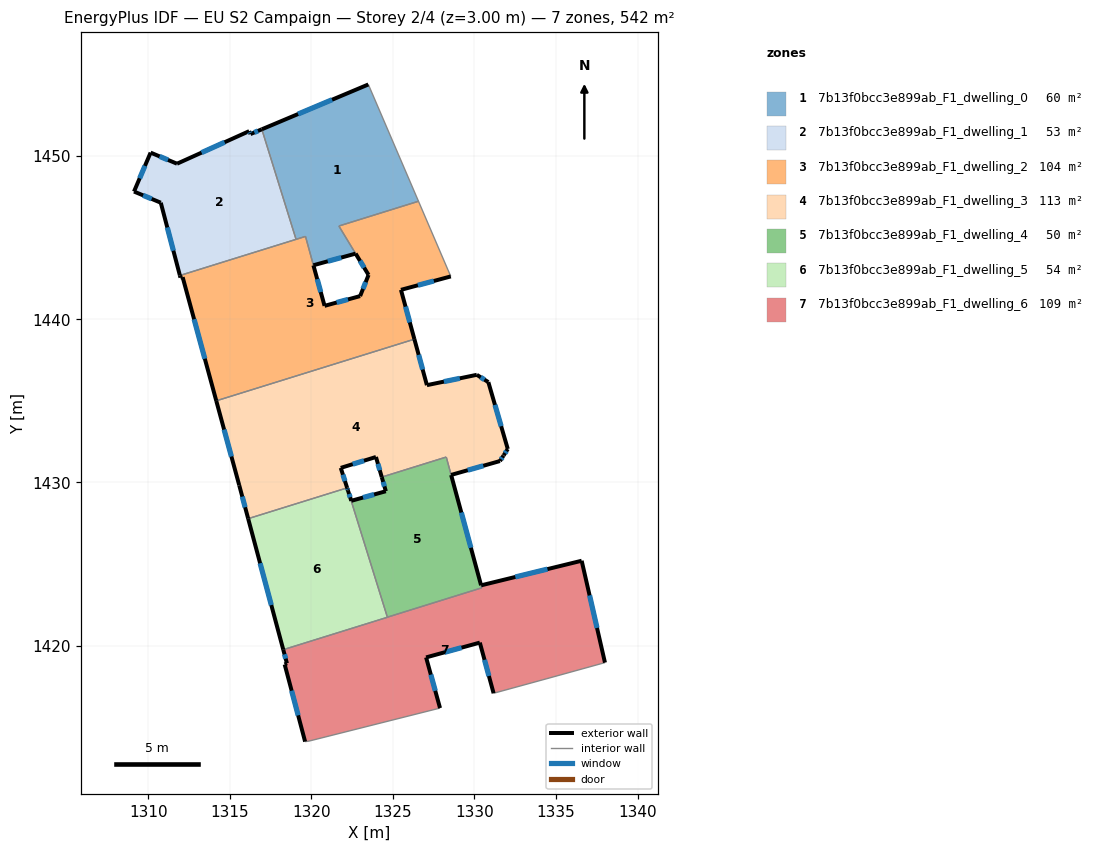
=== STOREY PLAN SPEC (per zone: floor XY polygon, exterior-wall plan segments, windows/doors) ===
zone 1: 7b13f0bcc3e899ab_F1_dwelling_0  (59.9 m²)
  floor: (1323.49, 1454.40) (1326.57, 1447.24) (1321.69, 1445.72) (1322.71, 1444.03) (1320.13, 1443.31) (1319.64, 1445.08) (1319.06, 1444.90) (1316.97, 1451.65)
  exterior wall: (1323.49, 1454.40) – (1316.97, 1451.65)  [7.1 m]
    window: (1321.27, 1453.46) – (1319.19, 1452.58)  [2.2 m²]
  exterior wall: (1320.13, 1443.31) – (1322.71, 1444.03)  [2.7 m]
    window: (1321.01, 1443.56) – (1321.83, 1443.79)  [0.8 m²]
  interior walls: 6
zone 2: 7b13f0bcc3e899ab_F1_dwelling_1  (53.0 m²)
  floor: (1316.97, 1451.65) (1319.06, 1444.90) (1311.94, 1442.69) (1310.77, 1447.15) (1309.13, 1447.83) (1310.15, 1450.22) (1311.77, 1449.54) (1316.19, 1451.53) (1316.27, 1451.36)
  exterior wall: (1310.15, 1450.22) – (1309.13, 1447.83)  [2.6 m]
    window: (1309.80, 1449.41) – (1309.48, 1448.64)  [0.8 m²]
  exterior wall: (1311.77, 1449.54) – (1310.15, 1450.22)  [1.8 m]
    window: (1311.22, 1449.77) – (1310.70, 1449.99)  [0.5 m²]
  exterior wall: (1316.19, 1451.53) – (1311.77, 1449.54)  [4.9 m]
    window: (1314.69, 1450.85) – (1313.27, 1450.22)  [1.5 m²]
  exterior wall: (1316.27, 1451.36) – (1316.19, 1451.53)  [0.2 m]
    window: (1316.24, 1451.42) – (1316.22, 1451.47)  [0.1 m²]
  exterior wall: (1316.97, 1451.65) – (1316.27, 1451.36)  [0.8 m]
    window: (1316.73, 1451.55) – (1316.51, 1451.45)  [0.2 m²]
  exterior wall: (1310.77, 1447.15) – (1311.94, 1442.69)  [4.6 m]
    window: (1311.17, 1445.63) – (1311.55, 1444.21)  [1.4 m²]
  exterior wall: (1309.13, 1447.83) – (1310.77, 1447.15)  [1.8 m]
    window: (1309.69, 1447.60) – (1310.21, 1447.38)  [0.5 m²]
  interior walls: 2
zone 3: 7b13f0bcc3e899ab_F1_dwelling_2  (103.8 m²)
  floor: (1326.57, 1447.24) (1328.38, 1443.02) (1328.55, 1442.63) (1325.49, 1441.81) (1326.32, 1438.78) (1314.17, 1435.00) (1312.11, 1442.58) (1311.98, 1442.55) (1311.94, 1442.69) (1319.64, 1445.08) (1320.13, 1443.31) (1320.81, 1440.83) (1322.99, 1441.42) (1323.51, 1442.72) (1321.69, 1445.72)
  exterior wall: (1311.94, 1442.69) – (1311.98, 1442.55)  [0.1 m]
  exterior wall: (1320.81, 1440.83) – (1320.13, 1443.31)  [2.6 m]
    window: (1320.58, 1441.67) – (1320.36, 1442.46)  [0.8 m²]
  exterior wall: (1322.99, 1441.42) – (1320.81, 1440.83)  [2.3 m]
    window: (1322.25, 1441.22) – (1321.55, 1441.03)  [0.7 m²]
  exterior wall: (1323.51, 1442.72) – (1322.99, 1441.42)  [1.4 m]
    window: (1323.33, 1442.28) – (1323.17, 1441.87)  [0.4 m²]
  exterior wall: (1325.49, 1441.81) – (1328.55, 1442.63)  [3.2 m]
    window: (1326.53, 1442.09) – (1327.51, 1442.35)  [1.0 m²]
  exterior wall: (1326.32, 1438.78) – (1325.49, 1441.81)  [3.1 m]
    window: (1326.04, 1439.81) – (1325.77, 1440.78)  [1.0 m²]
  exterior wall: (1312.11, 1442.58) – (1314.17, 1435.00)  [7.9 m]
    window: (1312.81, 1440.01) – (1313.47, 1437.58)  [2.4 m²]
  exterior wall: (1311.98, 1442.55) – (1312.11, 1442.58)  [0.1 m]
  exterior wall: (1322.72, 1444.03) – (1323.51, 1442.72)  [1.5 m]
    window: (1322.98, 1443.58) – (1323.24, 1443.17)  [0.5 m²]
  interior walls: 8
zone 4: 7b13f0bcc3e899ab_F1_dwelling_3  (112.6 m²)
  floor: (1330.85, 1436.15) (1332.04, 1432.05) (1331.79, 1431.67) (1331.78, 1431.64) (1331.56, 1431.31) (1328.57, 1430.46) (1328.27, 1431.56) (1324.32, 1430.33) (1323.96, 1431.56) (1321.80, 1430.89) (1322.19, 1429.67) (1316.13, 1427.78) (1315.58, 1429.83) (1314.17, 1435.00) (1326.32, 1438.78) (1327.08, 1435.96) (1330.14, 1436.60)
  exterior wall: (1323.96, 1431.56) – (1324.32, 1430.33)  [1.3 m]
    window: (1324.08, 1431.14) – (1324.20, 1430.75)  [0.4 m²]
  exterior wall: (1321.80, 1430.89) – (1323.96, 1431.56)  [2.3 m]
    window: (1322.54, 1431.12) – (1323.23, 1431.33)  [0.7 m²]
  exterior wall: (1322.19, 1429.67) – (1321.80, 1430.89)  [1.3 m]
    window: (1322.06, 1430.09) – (1321.94, 1430.48)  [0.4 m²]
  exterior wall: (1315.58, 1429.83) – (1316.13, 1427.78)  [2.1 m]
    window: (1315.77, 1429.13) – (1315.94, 1428.48)  [0.6 m²]
  exterior wall: (1314.17, 1435.00) – (1315.58, 1429.83)  [5.4 m]
    window: (1314.65, 1433.24) – (1315.10, 1431.59)  [1.6 m²]
  exterior wall: (1327.08, 1435.96) – (1326.32, 1438.78)  [2.9 m]
    window: (1326.82, 1436.92) – (1326.58, 1437.82)  [0.9 m²]
  exterior wall: (1330.14, 1436.60) – (1327.08, 1435.96)  [3.1 m]
    window: (1329.10, 1436.38) – (1328.13, 1436.18)  [1.0 m²]
  exterior wall: (1330.85, 1436.15) – (1330.14, 1436.60)  [0.8 m]
    window: (1330.61, 1436.30) – (1330.38, 1436.45)  [0.3 m²]
  exterior wall: (1332.04, 1432.05) – (1330.85, 1436.15)  [4.3 m]
    window: (1331.64, 1433.45) – (1331.26, 1434.76)  [1.3 m²]
  exterior wall: (1331.79, 1431.67) – (1332.04, 1432.05)  [0.5 m]
    window: (1331.88, 1431.80) – (1331.96, 1431.92)  [0.1 m²]
  exterior wall: (1331.78, 1431.64) – (1331.79, 1431.67)  [0.0 m]
  exterior wall: (1331.56, 1431.31) – (1331.78, 1431.64)  [0.4 m]
    window: (1331.64, 1431.43) – (1331.71, 1431.53)  [0.1 m²]
  exterior wall: (1328.57, 1430.46) – (1331.56, 1431.31)  [3.1 m]
    window: (1329.59, 1430.75) – (1330.54, 1431.02)  [1.0 m²]
  interior walls: 4
zone 5: 7b13f0bcc3e899ab_F1_dwelling_4  (49.6 m²)
  floor: (1328.27, 1431.56) (1330.41, 1423.70) (1330.44, 1423.54) (1324.66, 1421.74) (1322.25, 1429.51) (1322.45, 1428.88) (1324.57, 1429.46) (1324.32, 1430.33)
  exterior wall: (1322.45, 1428.88) – (1322.25, 1429.51)  [0.7 m]
    window: (1322.38, 1429.09) – (1322.32, 1429.29)  [0.2 m²]
  exterior wall: (1324.57, 1429.46) – (1322.45, 1428.88)  [2.2 m]
    window: (1323.85, 1429.26) – (1323.17, 1429.08)  [0.7 m²]
  exterior wall: (1324.32, 1430.33) – (1324.57, 1429.46)  [0.9 m]
    window: (1324.40, 1430.03) – (1324.48, 1429.76)  [0.3 m²]
  exterior wall: (1330.41, 1423.70) – (1328.57, 1430.46)  [7.0 m]
    window: (1329.78, 1426.00) – (1329.19, 1428.16)  [2.1 m²]
  interior walls: 5
zone 6: 7b13f0bcc3e899ab_F1_dwelling_5  (54.2 m²)
  floor: (1322.25, 1429.51) (1324.66, 1421.74) (1318.28, 1419.75) (1316.13, 1427.78) (1322.19, 1429.67)
  exterior wall: (1322.25, 1429.51) – (1322.19, 1429.67)  [0.2 m]
    window: (1322.23, 1429.56) – (1322.21, 1429.61)  [0.1 m²]
  exterior wall: (1316.13, 1427.78) – (1318.28, 1419.75)  [8.3 m]
    window: (1316.86, 1425.05) – (1317.55, 1422.48)  [2.5 m²]
  interior walls: 3
zone 7: 7b13f0bcc3e899ab_F1_dwelling_6  (108.6 m²)
  floor: (1336.57, 1425.20) (1338.00, 1418.96) (1334.45, 1417.98) (1331.17, 1417.08) (1330.33, 1420.18) (1327.04, 1419.28) (1327.89, 1416.17) (1319.85, 1414.15) (1319.62, 1414.12) (1318.37, 1418.84) (1318.50, 1418.92) (1318.28, 1419.75) (1330.44, 1423.54) (1330.41, 1423.70)
  exterior wall: (1327.89, 1416.17) – (1327.04, 1419.28)  [3.2 m]
    window: (1327.60, 1417.23) – (1327.33, 1418.22)  [1.0 m²]
  exterior wall: (1318.37, 1418.84) – (1319.62, 1414.12)  [4.9 m]
    window: (1318.79, 1417.24) – (1319.19, 1415.72)  [1.5 m²]
  exterior wall: (1318.50, 1418.92) – (1318.37, 1418.84)  [0.2 m]
  exterior wall: (1318.28, 1419.75) – (1318.50, 1418.92)  [0.9 m]
    window: (1318.36, 1419.47) – (1318.43, 1419.20)  [0.3 m²]
  exterior wall: (1336.57, 1425.20) – (1330.41, 1423.70)  [6.3 m]
    window: (1334.47, 1424.69) – (1332.50, 1424.21)  [1.9 m²]
  exterior wall: (1338.00, 1418.96) – (1336.57, 1425.20)  [6.4 m]
    window: (1337.51, 1421.08) – (1337.06, 1423.08)  [2.0 m²]
  exterior wall: (1330.33, 1420.18) – (1331.17, 1417.08)  [3.2 m]
    window: (1330.62, 1419.13) – (1330.89, 1418.14)  [1.0 m²]
  exterior wall: (1327.04, 1419.28) – (1330.33, 1420.18)  [3.4 m]
    window: (1328.16, 1419.59) – (1329.21, 1419.88)  [1.0 m²]
  interior walls: 7

=== DERIVED (storey summary) ===
Building: EU S2 Campaign
Storey: 2 of 4  (floor level z = 3.00 m)
Storey gross floor area: 541.6 m²
Zones on this storey: 7
  - 7b13f0bcc3e899ab_F1_dwelling_0: floor 59.9 m²; exterior wall 9.8 m (29.3 m²); 2 window(s) 3.0 m²; WWR 10.2%
  - 7b13f0bcc3e899ab_F1_dwelling_1: floor 53.0 m²; exterior wall 16.5 m (49.6 m²); 7 window(s) 5.1 m²; WWR 10.2%
  - 7b13f0bcc3e899ab_F1_dwelling_2: floor 103.8 m²; exterior wall 22.2 m (66.6 m²); 7 window(s) 6.7 m²; WWR 10.1%
  - 7b13f0bcc3e899ab_F1_dwelling_3: floor 112.6 m²; exterior wall 27.4 m (82.3 m²); 12 window(s) 8.4 m²; WWR 10.2%
  - 7b13f0bcc3e899ab_F1_dwelling_4: floor 49.6 m²; exterior wall 10.8 m (32.3 m²); 4 window(s) 3.3 m²; WWR 10.2%
  - 7b13f0bcc3e899ab_F1_dwelling_5: floor 54.2 m²; exterior wall 8.5 m (25.4 m²); 2 window(s) 2.6 m²; WWR 10.2%
  - 7b13f0bcc3e899ab_F1_dwelling_6: floor 108.6 m²; exterior wall 28.5 m (85.5 m²); 7 window(s) 8.7 m²; WWR 10.2%
Zone adjacency (shared interzone walls):
  - 7b13f0bcc3e899ab_F1_dwelling_0 ↔ 7b13f0bcc3e899ab_F1_dwelling_1
  - 7b13f0bcc3e899ab_F1_dwelling_0 ↔ 7b13f0bcc3e899ab_F1_dwelling_2
  - 7b13f0bcc3e899ab_F1_dwelling_1 ↔ 7b13f0bcc3e899ab_F1_dwelling_2
  - 7b13f0bcc3e899ab_F1_dwelling_2 ↔ 7b13f0bcc3e899ab_F1_dwelling_3
  - 7b13f0bcc3e899ab_F1_dwelling_3 ↔ 7b13f0bcc3e899ab_F1_dwelling_4
  - 7b13f0bcc3e899ab_F1_dwelling_3 ↔ 7b13f0bcc3e899ab_F1_dwelling_5
  - 7b13f0bcc3e899ab_F1_dwelling_4 ↔ 7b13f0bcc3e899ab_F1_dwelling_5
  - 7b13f0bcc3e899ab_F1_dwelling_4 ↔ 7b13f0bcc3e899ab_F1_dwelling_6
  - 7b13f0bcc3e899ab_F1_dwelling_5 ↔ 7b13f0bcc3e899ab_F1_dwelling_6